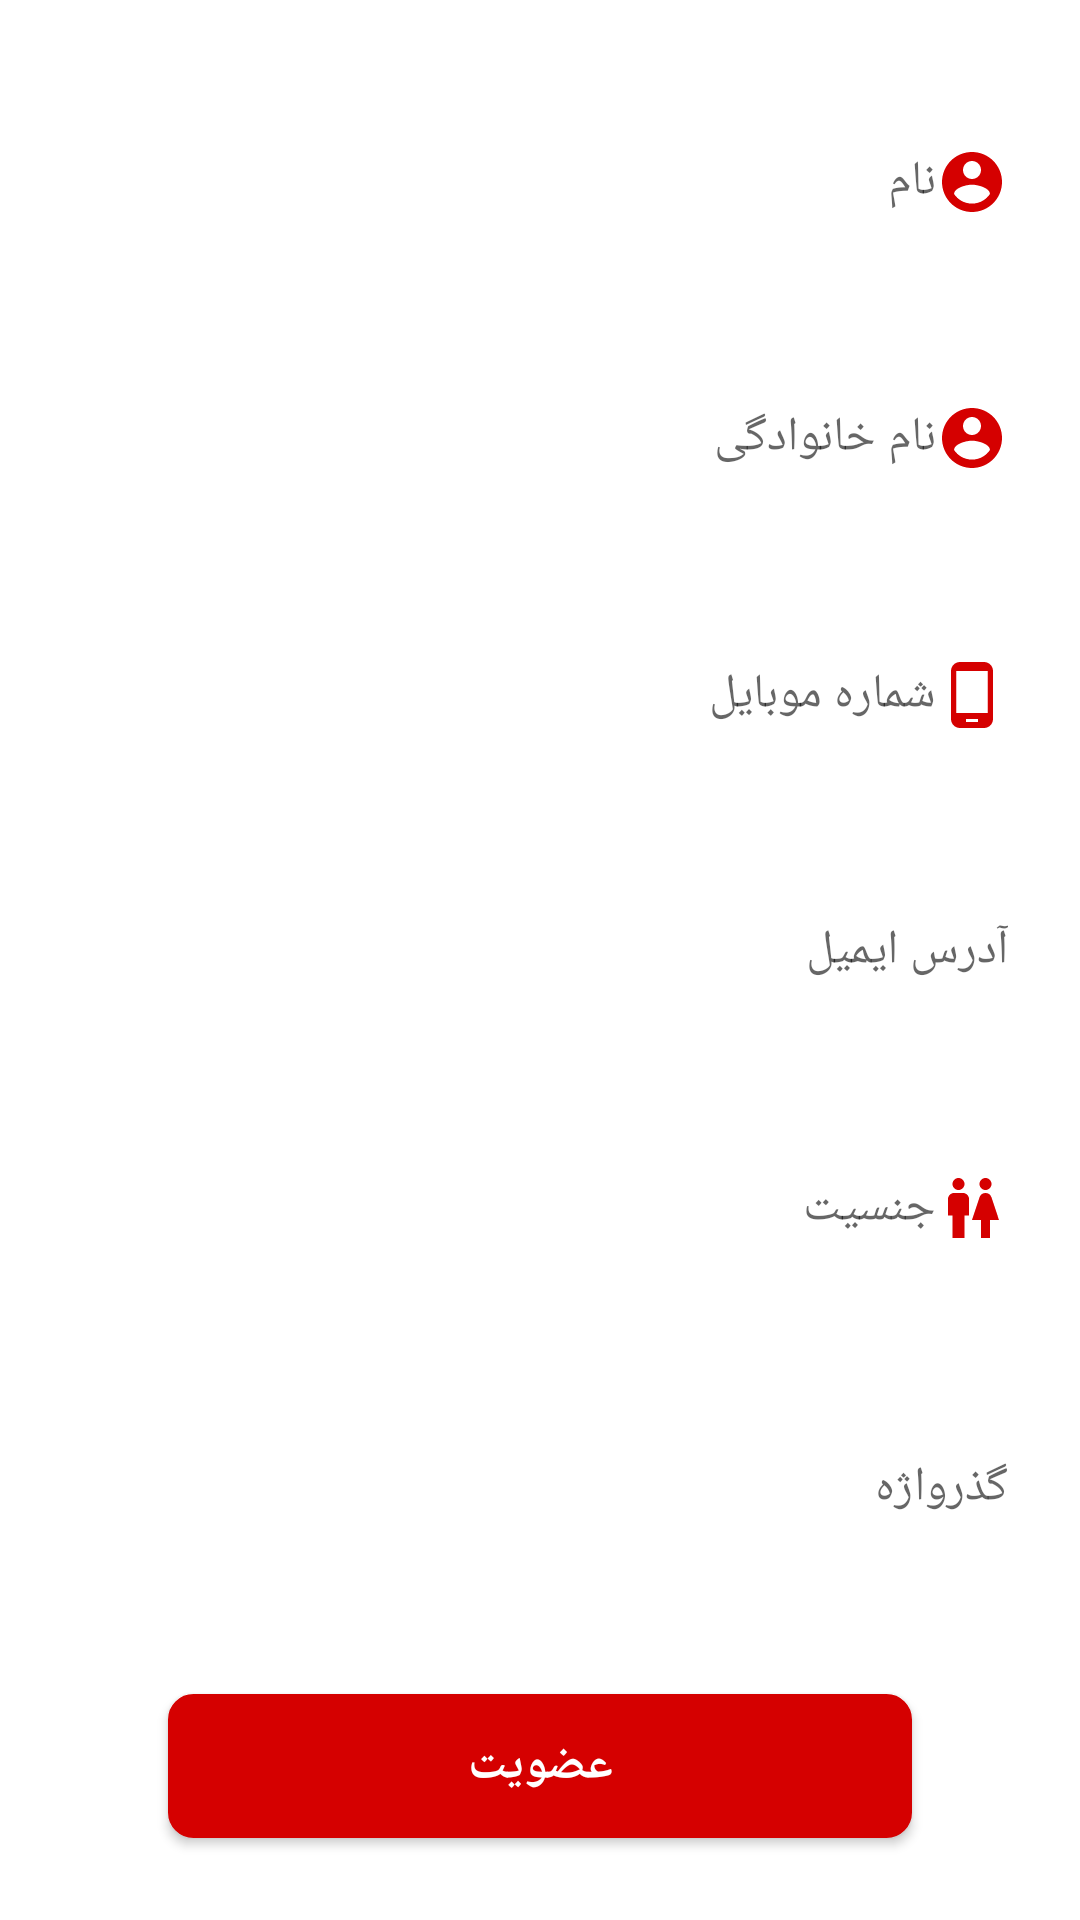

Write the Android layout XML for this screen, with the resource values it uses.
<!-- AndroidManifest.xml: application theme AppTheme -->
<!-- res/layout/activity_sign_up.xml -->
<?xml version="1.0" encoding="utf-8"?>
<ScrollView
    xmlns:android="http://schemas.android.com/apk/res/android"
    xmlns:app="http://schemas.android.com/apk/res-auto"
    xmlns:tools="http://schemas.android.com/tools"
    android:layout_width="match_parent"
    android:layout_height="match_parent"
    android:fillViewport="true"
    android:fitsSystemWindows="true"
    android:background="@color/reserve_trip_activity_background">

    <android.support.constraint.ConstraintLayout
        android:layout_width="match_parent"
        android:layout_height="wrap_content"
        android:background="@color/reserve_trip_activity_background"
        tools:context=".Activity.PassengerProfileActivity"
        android:focusableInTouchMode="true"
        android:clickable="true"
        android:focusable="true">

        <EditText
            android:id="@+id/et_name"
            android:layout_width="match_parent"
            android:layout_height="50dp"
            android:layout_marginEnd="16dp"
            android:layout_marginStart="16dp"
            android:layout_marginTop="24dp"
            android:background="@drawable/edit_text_in_profile_background"
            android:drawableEnd="@drawable/account"
            android:padding="8dp"
            android:hint="@string/name"
            android:inputType="text"
            android:textColor="@color/text_input_layout"
            android:textSize="16sp"
            app:layout_constraintBottom_toTopOf="@+id/et_family"
            app:layout_constraintEnd_toEndOf="parent"
            app:layout_constraintStart_toStartOf="parent"
            app:layout_constraintTop_toTopOf="parent" />

        <EditText
            android:id="@+id/et_family"
            android:layout_width="match_parent"
            android:layout_height="50dp"
            android:layout_marginEnd="16dp"
            android:layout_marginStart="16dp"
            android:layout_marginTop="24dp"
            android:background="@drawable/edit_text_in_profile_background"
            android:drawableEnd="@drawable/account"
            android:inputType="text"
            android:hint="@string/family"
            android:padding="8dp"
            android:textColor="@color/text_input_layout"
            android:textSize="16sp"
            app:layout_constraintBottom_toTopOf="@+id/et_mobile"
            app:layout_constraintEnd_toEndOf="parent"
            app:layout_constraintStart_toStartOf="parent"
            app:layout_constraintTop_toBottomOf="@+id/et_name" />


        <EditText
            android:id="@+id/et_mobile"
            android:layout_width="match_parent"
            android:layout_height="50dp"
            android:layout_marginEnd="16dp"
            android:layout_marginStart="16dp"
            android:layout_marginTop="24dp"
            android:background="@drawable/edit_text_in_profile_background"
            android:drawableEnd="@drawable/mobile"
            android:inputType="number"
            android:hint="@string/mobile"
            android:padding="8dp"
            android:textColor="@color/text_input_layout"
            android:textSize="16sp"
            app:layout_constraintBottom_toTopOf="@+id/et_mail"
            app:layout_constraintEnd_toEndOf="parent"
            app:layout_constraintStart_toStartOf="parent"
            app:layout_constraintTop_toBottomOf="@+id/et_family" />

        <EditText
            android:id="@+id/et_mail"
            android:layout_width="match_parent"
            android:layout_height="50dp"
            android:layout_marginEnd="16dp"
            android:layout_marginStart="16dp"
            android:layout_marginTop="24dp"
            android:background="@drawable/edit_text_in_profile_background"
            android:drawableEnd="@drawable/mail"
            android:inputType="text"
            android:hint="@string/mail"
            android:padding="8dp"
            android:textColor="@color/text_input_layout"
            android:textSize="16sp"
            app:layout_constraintBottom_toTopOf="@+id/et_sexuality"
            app:layout_constraintEnd_toEndOf="parent"
            app:layout_constraintStart_toStartOf="parent"
            app:layout_constraintTop_toBottomOf="@+id/et_mobile" />

        <EditText
            android:id="@+id/et_sexuality"
            android:layout_width="match_parent"
            android:layout_height="50dp"
            android:layout_marginBottom="8dp"
            android:layout_marginEnd="16dp"
            android:layout_marginStart="16dp"
            android:layout_marginTop="24dp"
            android:background="@drawable/edit_text_in_profile_background"
            android:drawableEnd="@drawable/sexuality"
            android:inputType="text"
            android:hint="@string/sexuality"
            android:padding="8dp"
            android:textColor="@color/text_input_layout"
            android:textSize="16sp"
            app:layout_constraintBottom_toTopOf="@+id/et_pass"
            app:layout_constraintEnd_toEndOf="parent"
            app:layout_constraintStart_toStartOf="parent"
            app:layout_constraintTop_toBottomOf="@+id/et_mail" />

        <EditText
            android:id="@+id/et_pass"
            android:layout_width="match_parent"
            android:layout_height="50dp"
            android:layout_marginEnd="16dp"
            android:layout_marginStart="16dp"
            android:layout_marginTop="24dp"
            android:background="@drawable/edit_text_in_profile_background"
            android:drawableEnd="@drawable/password"
            android:inputType="text"
            android:hint="@string/password"
            android:padding="8dp"
            android:textColor="@color/text_input_layout"
            android:textSize="16sp"
            app:layout_constraintBottom_toTopOf="@+id/btn_sign_up"
            app:layout_constraintEnd_toEndOf="parent"
            app:layout_constraintStart_toStartOf="parent"
            app:layout_constraintTop_toBottomOf="@+id/et_sexuality" />

        <Button
            android:id="@+id/btn_sign_up"
            android:layout_width="match_parent"
            android:layout_height="wrap_content"
            android:layout_marginBottom="16dp"
            android:layout_marginEnd="56dp"
            android:layout_marginStart="56dp"
            android:layout_marginTop="32dp"
            android:background="@drawable/btn_sign_up_background"
            android:gravity="center"
            android:onClick="btnSignUpOnClick"
            android:text="@string/sign_up"
            android:textColor="@android:color/white"
            android:textSize="16sp"
            android:textStyle="bold"
            app:layout_constraintBottom_toBottomOf="parent"
            app:layout_constraintEnd_toEndOf="parent"
            app:layout_constraintStart_toStartOf="parent"
            app:layout_constraintTop_toBottomOf="@+id/et_pass" />

    </android.support.constraint.ConstraintLayout>
</ScrollView>
<!-- resources referenced by this layout -->
<resources>
  <color name="reserve_trip_activity_background">#FFFFFF</color>
  <color name="text_input_layout">#000000</color>
  <!-- drawable account (drawable) -->
  <vector android:height="24dp" android:tint="#D50000"
      android:viewportHeight="24.0" android:viewportWidth="24.0"
      android:width="24dp" xmlns:android="http://schemas.android.com/apk/res/android">
      <path android:fillColor="#D50000" android:pathData="M12,2C6.48,2 2,6.48 2,12s4.48,10 10,10 10,-4.48 10,-10S17.52,2 12,2zM12,5c1.66,0 3,1.34 3,3s-1.34,3 -3,3 -3,-1.34 -3,-3 1.34,-3 3,-3zM12,19.2c-2.5,0 -4.71,-1.28 -6,-3.22 0.03,-1.99 4,-3.08 6,-3.08 1.99,0 5.97,1.09 6,3.08 -1.29,1.94 -3.5,3.22 -6,3.22z"/>
  </vector>
  <!-- drawable btn_sign_up_background (drawable) -->
  <?xml version="1.0" encoding="utf-8"?>
  <selector
      xmlns:android="http://schemas.android.com/apk/res/android">
  
      <item>
          <shape android:shape="rectangle">
              <stroke android:width="1dp"
                  android:color="@color/colorPrimary"/>
              <solid android:color="@color/colorPrimary"/>
              <corners android:radius="8dp"/>
          </shape>
      </item>
  
  </selector>
  <!-- drawable mobile (drawable) -->
  <vector android:height="24dp" android:tint="#D50000"
      android:viewportHeight="24.0" android:viewportWidth="24.0"
      android:width="24dp" xmlns:android="http://schemas.android.com/apk/res/android">
      <path android:fillColor="#D50000" android:pathData="M16,1L8,1C6.34,1 5,2.34 5,4v16c0,1.66 1.34,3 3,3h8c1.66,0 3,-1.34 3,-3L19,4c0,-1.66 -1.34,-3 -3,-3zM14,21h-4v-1h4v1zM17.25,18L6.75,18L6.75,4h10.5v14z"/>
  </vector>
  <!-- drawable sexuality (drawable) -->
  <vector android:height="24dp" android:tint="#D50000"
      android:viewportHeight="24.0" android:viewportWidth="24.0"
      android:width="24dp" xmlns:android="http://schemas.android.com/apk/res/android">
      <path android:fillColor="#D50000" android:pathData="M5.5,22v-7.5L4,14.5L4,9c0,-1.1 0.9,-2 2,-2h3c1.1,0 2,0.9 2,2v5.5L9.5,14.5L9.5,22h-4zM18,22v-6h3l-2.54,-7.63C18.18,7.55 17.42,7 16.56,7h-0.12c-0.86,0 -1.63,0.55 -1.9,1.37L12,16h3v6h3zM7.5,6c1.11,0 2,-0.89 2,-2s-0.89,-2 -2,-2 -2,0.89 -2,2 0.89,2 2,2zM16.5,6c1.11,0 2,-0.89 2,-2s-0.89,-2 -2,-2 -2,0.89 -2,2 0.89,2 2,2z"/>
  </vector>
  <string name="family">نام خانوادگی</string>
  <string name="mail">آدرس ایمیل</string>
  <string name="mobile">شماره موبایل</string>
  <string name="name">نام</string>
  <string name="password">گذرواژه</string>
  <string name="sexuality">جنسیت</string>
  <string name="sign_up">عضویت</string>
  <style name="AppTheme" parent="Theme.AppCompat.Light.NoActionBar">
          
          <item name="colorPrimary">@color/colorPrimary</item>
          <item name="colorPrimaryDark">@color/colorPrimaryDark</item>
          <item name="colorAccent">@color/colorAccent</item>
          <item name="android:textColorPrimary">@color/textColorPrimary</item>
  
      </style>
  <color name="colorPrimary">#d50000</color>
  <color name="colorPrimaryDark">#d50000</color>
  <color name="colorAccent">#FF4081</color>
  <color name="textColorPrimary">#FFFFFF</color>
</resources>
